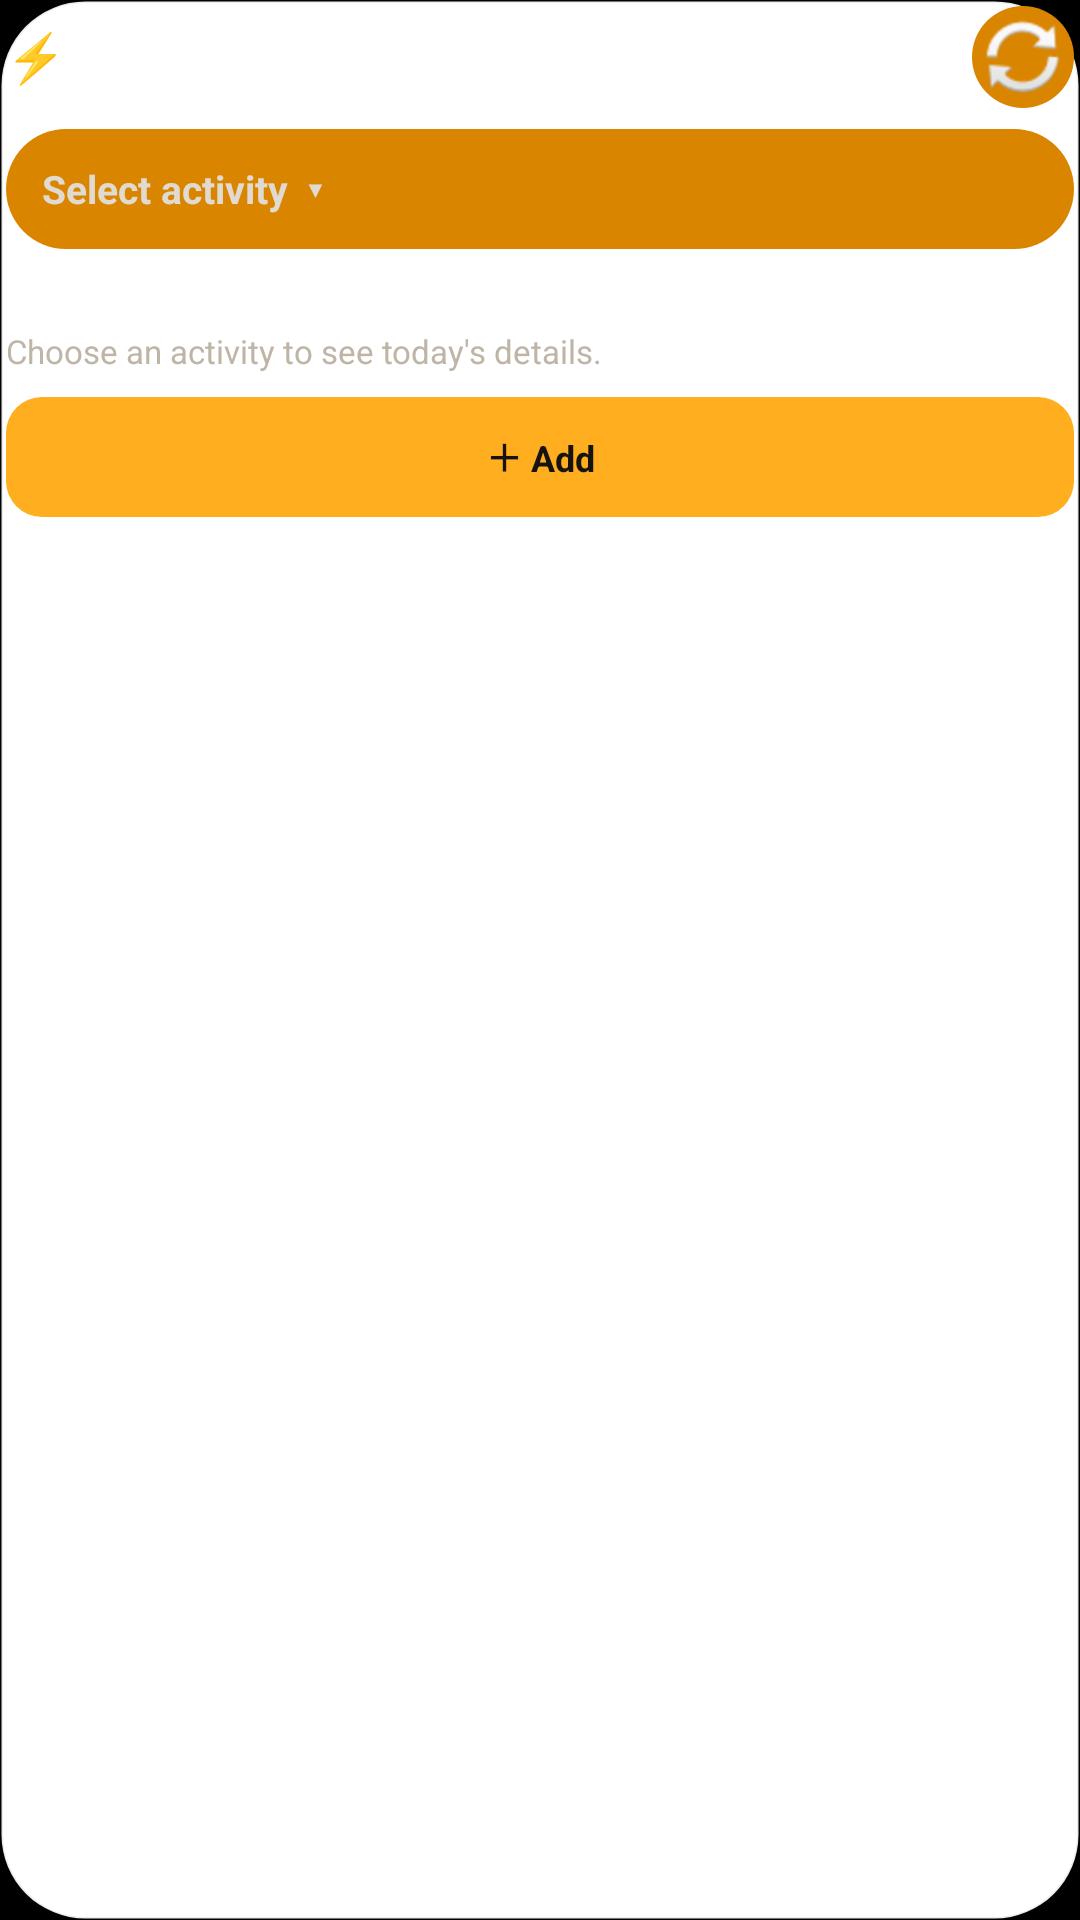

Layout XML and referenced resources for this Android screen:
<!-- AndroidManifest.xml: application theme AppTheme -->
<!-- res/layout/widget_quick_log.xml -->
<?xml version="1.0" encoding="utf-8"?>
<LinearLayout xmlns:android="http://schemas.android.com/apk/res/android"
    android:id="@+id/widget_root"
    android:layout_width="match_parent"
    android:layout_height="match_parent"
    android:orientation="vertical"
    android:padding="2dp"
    android:background="@drawable/widget_bg">

    <LinearLayout android:layout_width="match_parent" android:layout_height="wrap_content" android:gravity="center_vertical">
        <TextView android:id="@+id/widget_title" android:layout_width="0dp" android:layout_height="wrap_content" android:layout_weight="1" android:text="⚡ Quick Log" android:textColor="#FFFFFF" android:textSize="16sp" android:textStyle="bold"/>
        <ImageButton android:id="@+id/widget_refresh" android:layout_width="34dp" android:layout_height="34dp" android:background="@drawable/widget_chip" android:src="@android:drawable/ic_popup_sync" android:contentDescription="Refresh" android:padding="8dp"/>
    </LinearLayout>

    <TextView android:id="@+id/widget_selector" android:layout_width="match_parent" android:layout_height="40dp" android:layout_marginTop="7dp" android:background="@drawable/widget_chip" android:gravity="center_vertical" android:paddingLeft="12dp" android:paddingRight="12dp" android:text="Select activity  ▾" android:textColor="#E0DAD0" android:textSize="13sp" android:textStyle="bold"/>

    <LinearLayout android:id="@+id/widget_options" android:layout_width="match_parent" android:layout_height="wrap_content" android:orientation="vertical" android:visibility="gone" android:layout_marginTop="5dp">
        <LinearLayout android:layout_width="match_parent" android:layout_height="38dp" android:orientation="horizontal">
            <TextView android:id="@+id/opt_sleep" android:layout_width="0dp" android:layout_height="match_parent" android:layout_weight="1" android:layout_marginRight="4dp" android:background="@drawable/widget_chip" android:gravity="center" android:text="💤 Sleep" android:textColor="#E0DAD0" android:textSize="11sp"/>
            <TextView android:id="@+id/opt_habit" android:layout_width="0dp" android:layout_height="match_parent" android:layout_weight="1" android:layout_marginLeft="4dp" android:background="@drawable/widget_chip" android:gravity="center" android:text="💪 Habit" android:textColor="#E0DAD0" android:textSize="11sp"/>
        </LinearLayout>
        <LinearLayout android:layout_width="match_parent" android:layout_height="38dp" android:orientation="horizontal" android:layout_marginTop="5dp">
            <TextView android:id="@+id/opt_task" android:layout_width="0dp" android:layout_height="match_parent" android:layout_weight="1" android:layout_marginRight="4dp" android:background="@drawable/widget_chip" android:gravity="center" android:text="✓ Task" android:textColor="#E0DAD0" android:textSize="11sp"/>
            <TextView android:id="@+id/opt_mood" android:layout_width="0dp" android:layout_height="match_parent" android:layout_weight="1" android:layout_marginLeft="4dp" android:background="@drawable/widget_chip" android:gravity="center" android:text="🙂 Mood" android:textColor="#E0DAD0" android:textSize="11sp"/>
        </LinearLayout>
        <LinearLayout android:layout_width="match_parent" android:layout_height="38dp" android:orientation="horizontal" android:layout_marginTop="5dp">
            <TextView android:id="@+id/opt_workout" android:layout_width="0dp" android:layout_height="match_parent" android:layout_weight="1" android:layout_marginRight="4dp" android:background="@drawable/widget_chip" android:gravity="center" android:text="🏋 Workout" android:textColor="#E0DAD0" android:textSize="11sp"/>
            <TextView android:id="@+id/opt_expense" android:layout_width="0dp" android:layout_height="match_parent" android:layout_weight="1" android:layout_marginLeft="4dp" android:background="@drawable/widget_chip" android:gravity="center" android:text="₹ Expense" android:textColor="#E0DAD0" android:textSize="11sp"/>
        </LinearLayout>
    </LinearLayout>

    <LinearLayout android:id="@+id/widget_details" android:layout_width="match_parent" android:layout_height="wrap_content" android:orientation="vertical" android:layout_marginTop="7dp">
        <TextView android:id="@+id/widget_detail_title" android:layout_width="match_parent" android:layout_height="wrap_content" android:text="Today" android:textColor="#FFFFFF" android:textSize="13sp" android:textStyle="bold"/>
        <TextView android:id="@+id/widget_detail_text" android:layout_width="match_parent" android:layout_height="wrap_content" android:layout_marginTop="2dp" android:text="Choose an activity to see today's details." android:textColor="#BEB5A6" android:textSize="11sp" android:maxLines="3"/>
    </LinearLayout>

    <TextView android:id="@+id/widget_add" android:layout_width="match_parent" android:layout_height="40dp" android:layout_marginTop="8dp" android:background="@drawable/widget_primary" android:gravity="center" android:text="＋ Add" android:textColor="#171310" android:textSize="12sp" android:textStyle="bold"/>
</LinearLayout>
<!-- resources referenced by this layout -->
<resources>
  <!-- drawable widget_bg (drawable) -->
  <?xml version="1.0" encoding="utf-8"?>
  <shape xmlns:android="http://schemas.android.com/apk/res/android" android:shape="rectangle">
      <corners android:radius="20dp"/>
      <solid android:color="@color/wg_bg"/>
      <stroke android:width="1dp" android:color="@color/wg_line"/>
  </shape>
  <!-- drawable widget_chip (drawable) -->
  <?xml version="1.0" encoding="utf-8"?>
  <shape xmlns:android="http://schemas.android.com/apk/res/android" android:shape="rectangle">
      <solid android:color="@color/wg_acc"/>
      <corners android:radius="99dp"/>
  </shape>
  <!-- drawable widget_primary (drawable) -->
  <selector xmlns:android="http://schemas.android.com/apk/res/android">
      <item android:state_pressed="true"><shape android:shape="rectangle"><solid android:color="#D88900"/><corners android:radius="12dp"/></shape></item>
      <item><shape android:shape="rectangle"><solid android:color="#FFAE1F"/><corners android:radius="12dp"/></shape></item>
  </selector>
  <style name="AppTheme" parent="@android:style/Theme.Material.NoActionBar">
          <item name="android:windowBackground">@android:color/black</item>
          <item name="android:statusBarColor">#000000</item>
          <item name="android:navigationBarColor">#000000</item>
          <item name="android:windowLightStatusBar">false</item>
      </style>
  <color name="wg_bg">#FFFFFFFF</color>
  <color name="wg_line">#14111114</color>
  <color name="wg_acc">#FFD98500</color>
</resources>
